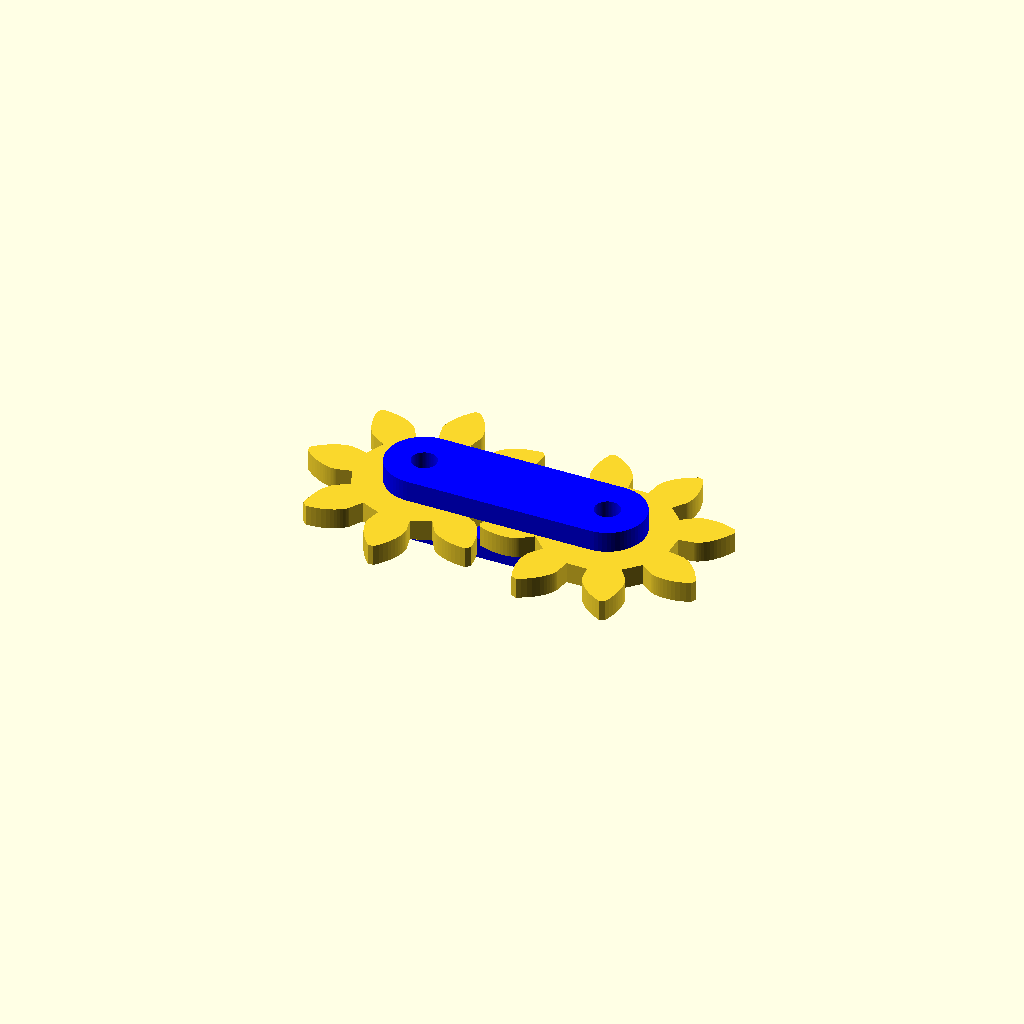
Cell 1: rendered with the file's own defaults.
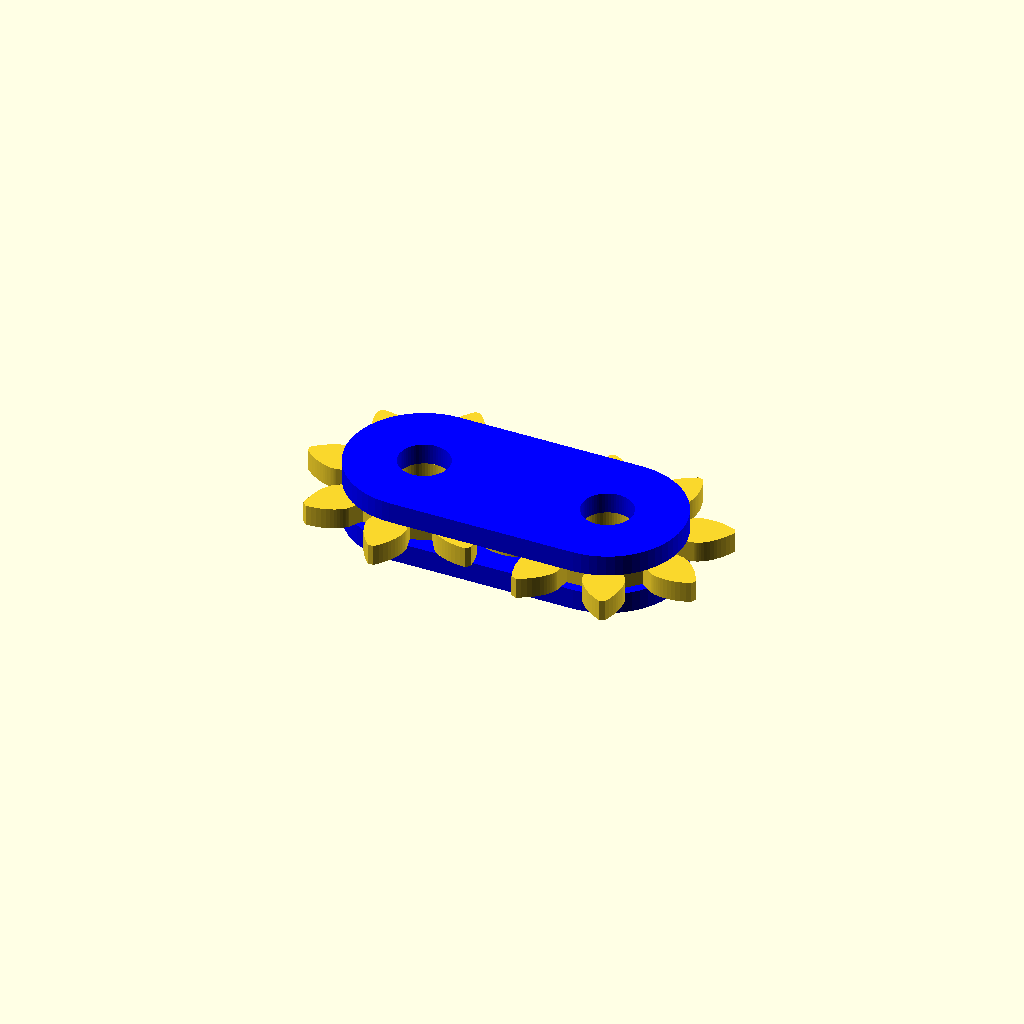
Cell 2: sr = 2.4 (everything else at default).
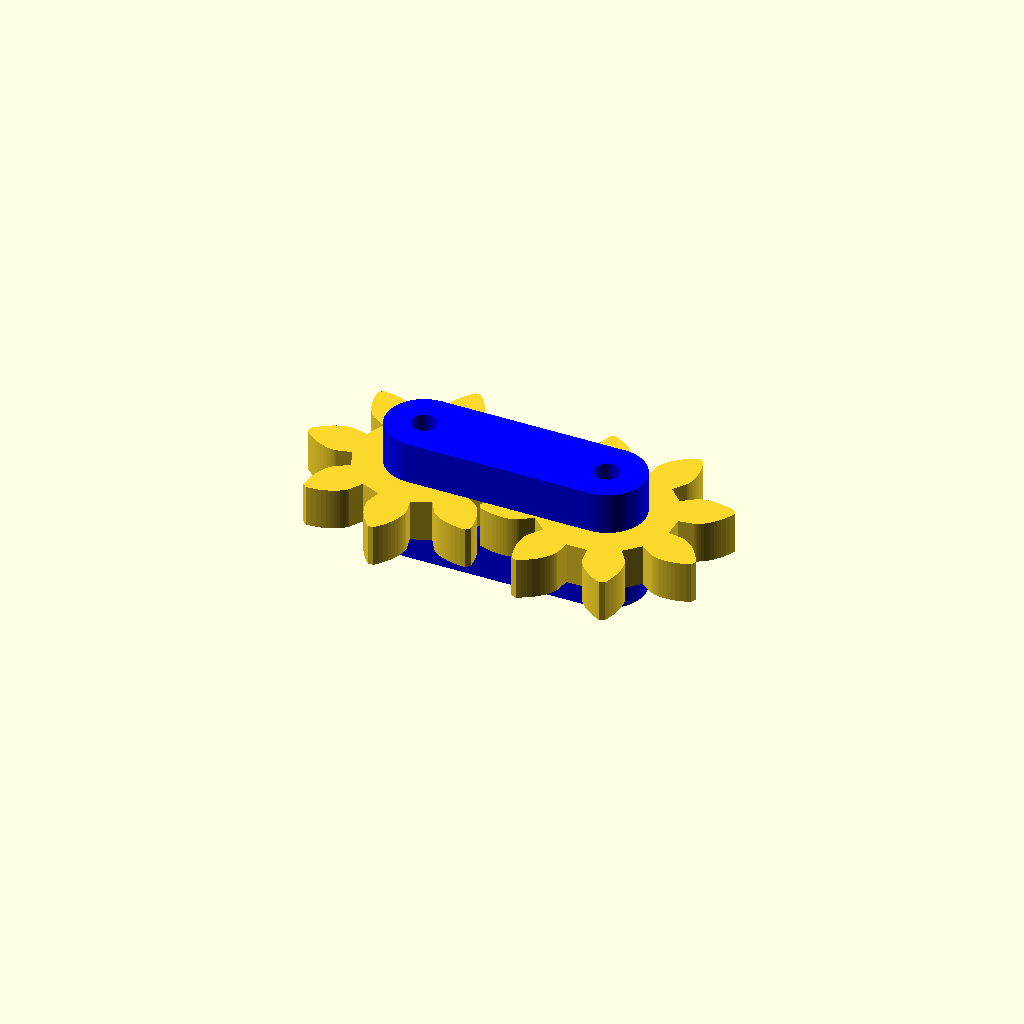
Cell 3: the same model with th = 4.
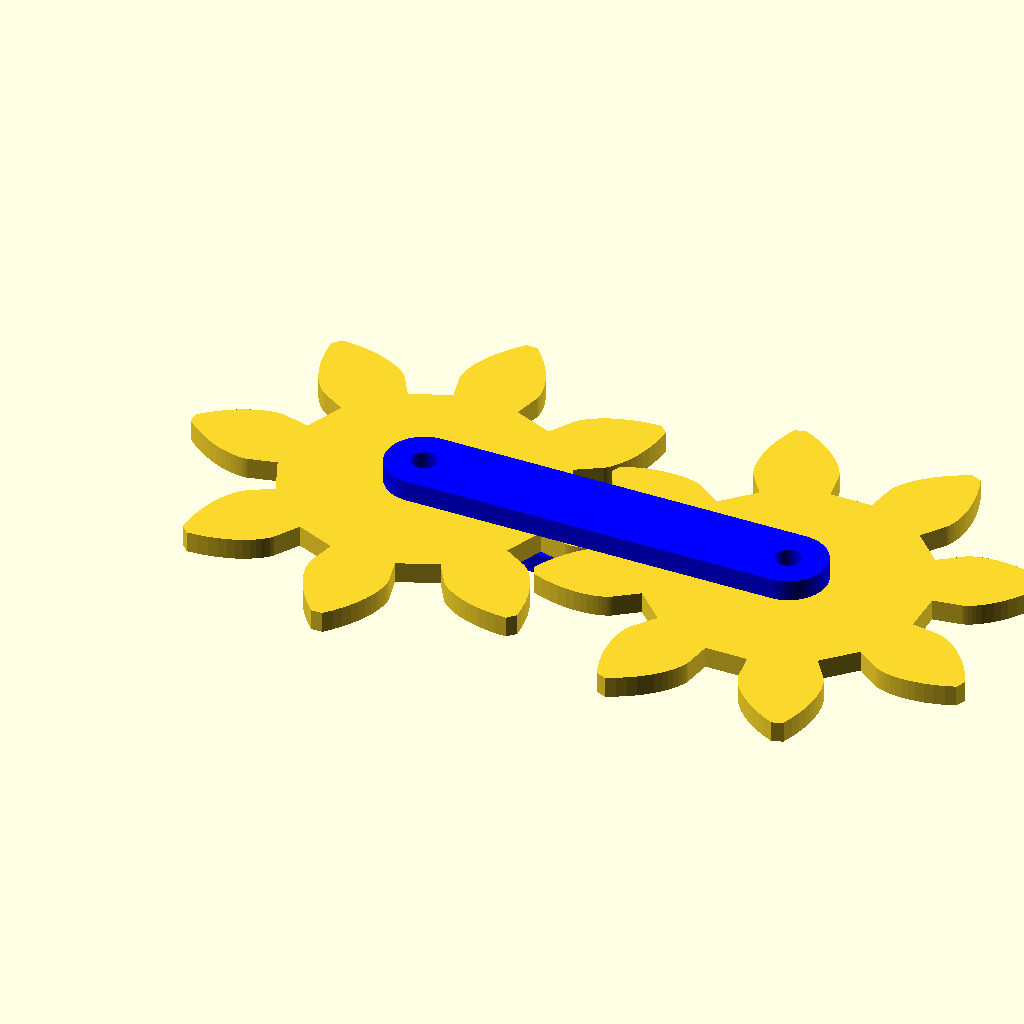
Cell 4: the same model with pitch = 800.
One fixed orthographic camera (rotation 55°, 0°, 25°; colour scheme Cornfield) for every cell.
OpenSCAD source file sliver_mech/example/pair.scad:

include<MCAD/involute_gears.scad>

$fn=60;
s=0.2;
sr=1.2;
th=2;

pitch = 400;
mf= 49*pitch/(500*36);
module g(n)
{   gear(number_of_teeth=n, circular_pitch=pitch,flat=true, bore_diameter=2*sr); }

n=8;
module pgear()
{   linear_extrude(height=th) g(n); }

module holder(cheap=false)
{
    w=3*sr;
    linear_extrude(height=th) difference()
    {   hull()
        {   circle(3*sr); 
            translate([2*n*mf+s,0]) circle(3*sr);
        }
        circle(sr);
        translate([2*n*mf+s,0]) circle(sr);
        if(cheap) translate([n*mf+s/2,0]) intersection()
        {   rotate(45) union()
            {   square([w,w],center=true);
                for(a=[0:90:270]) //Note: this only works for small ones.
                              rotate(a) translate([w+sr,0]) square([w,w],center=true);
            }
            square([2*n*mf,4*sr],center=true);
        }
    }
}

module as_assembled()
{
    color("blue") for(z=[-th,+th]) translate([0,0,z]) holder();
    rotate(360*$t/n) pgear(); 
    translate([2*n*mf+s,0]) rotate(180/n-360*$t/n) pgear();
}
as_assembled();
Parameter table extracted from the source (name, type, default, range or options):
s: number, default 0.2
sr: number, default 1.2
th: number, default 2
pitch: number, default 400
